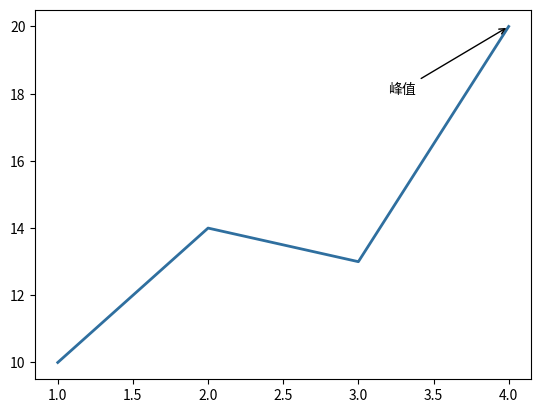

This figure's Python source:
"""可运行示例：先预测结果，再执行。"""

import matplotlib.pyplot as plt
x, y = [1, 2, 3, 4], [10, 14, 13, 20]
plt.plot(x, y, color="#2f6f9f", linewidth=2)
plt.annotate("峰值", xy=(4, 20), xytext=(3.2, 18), arrowprops={"arrowstyle": "->"})
plt.show()
